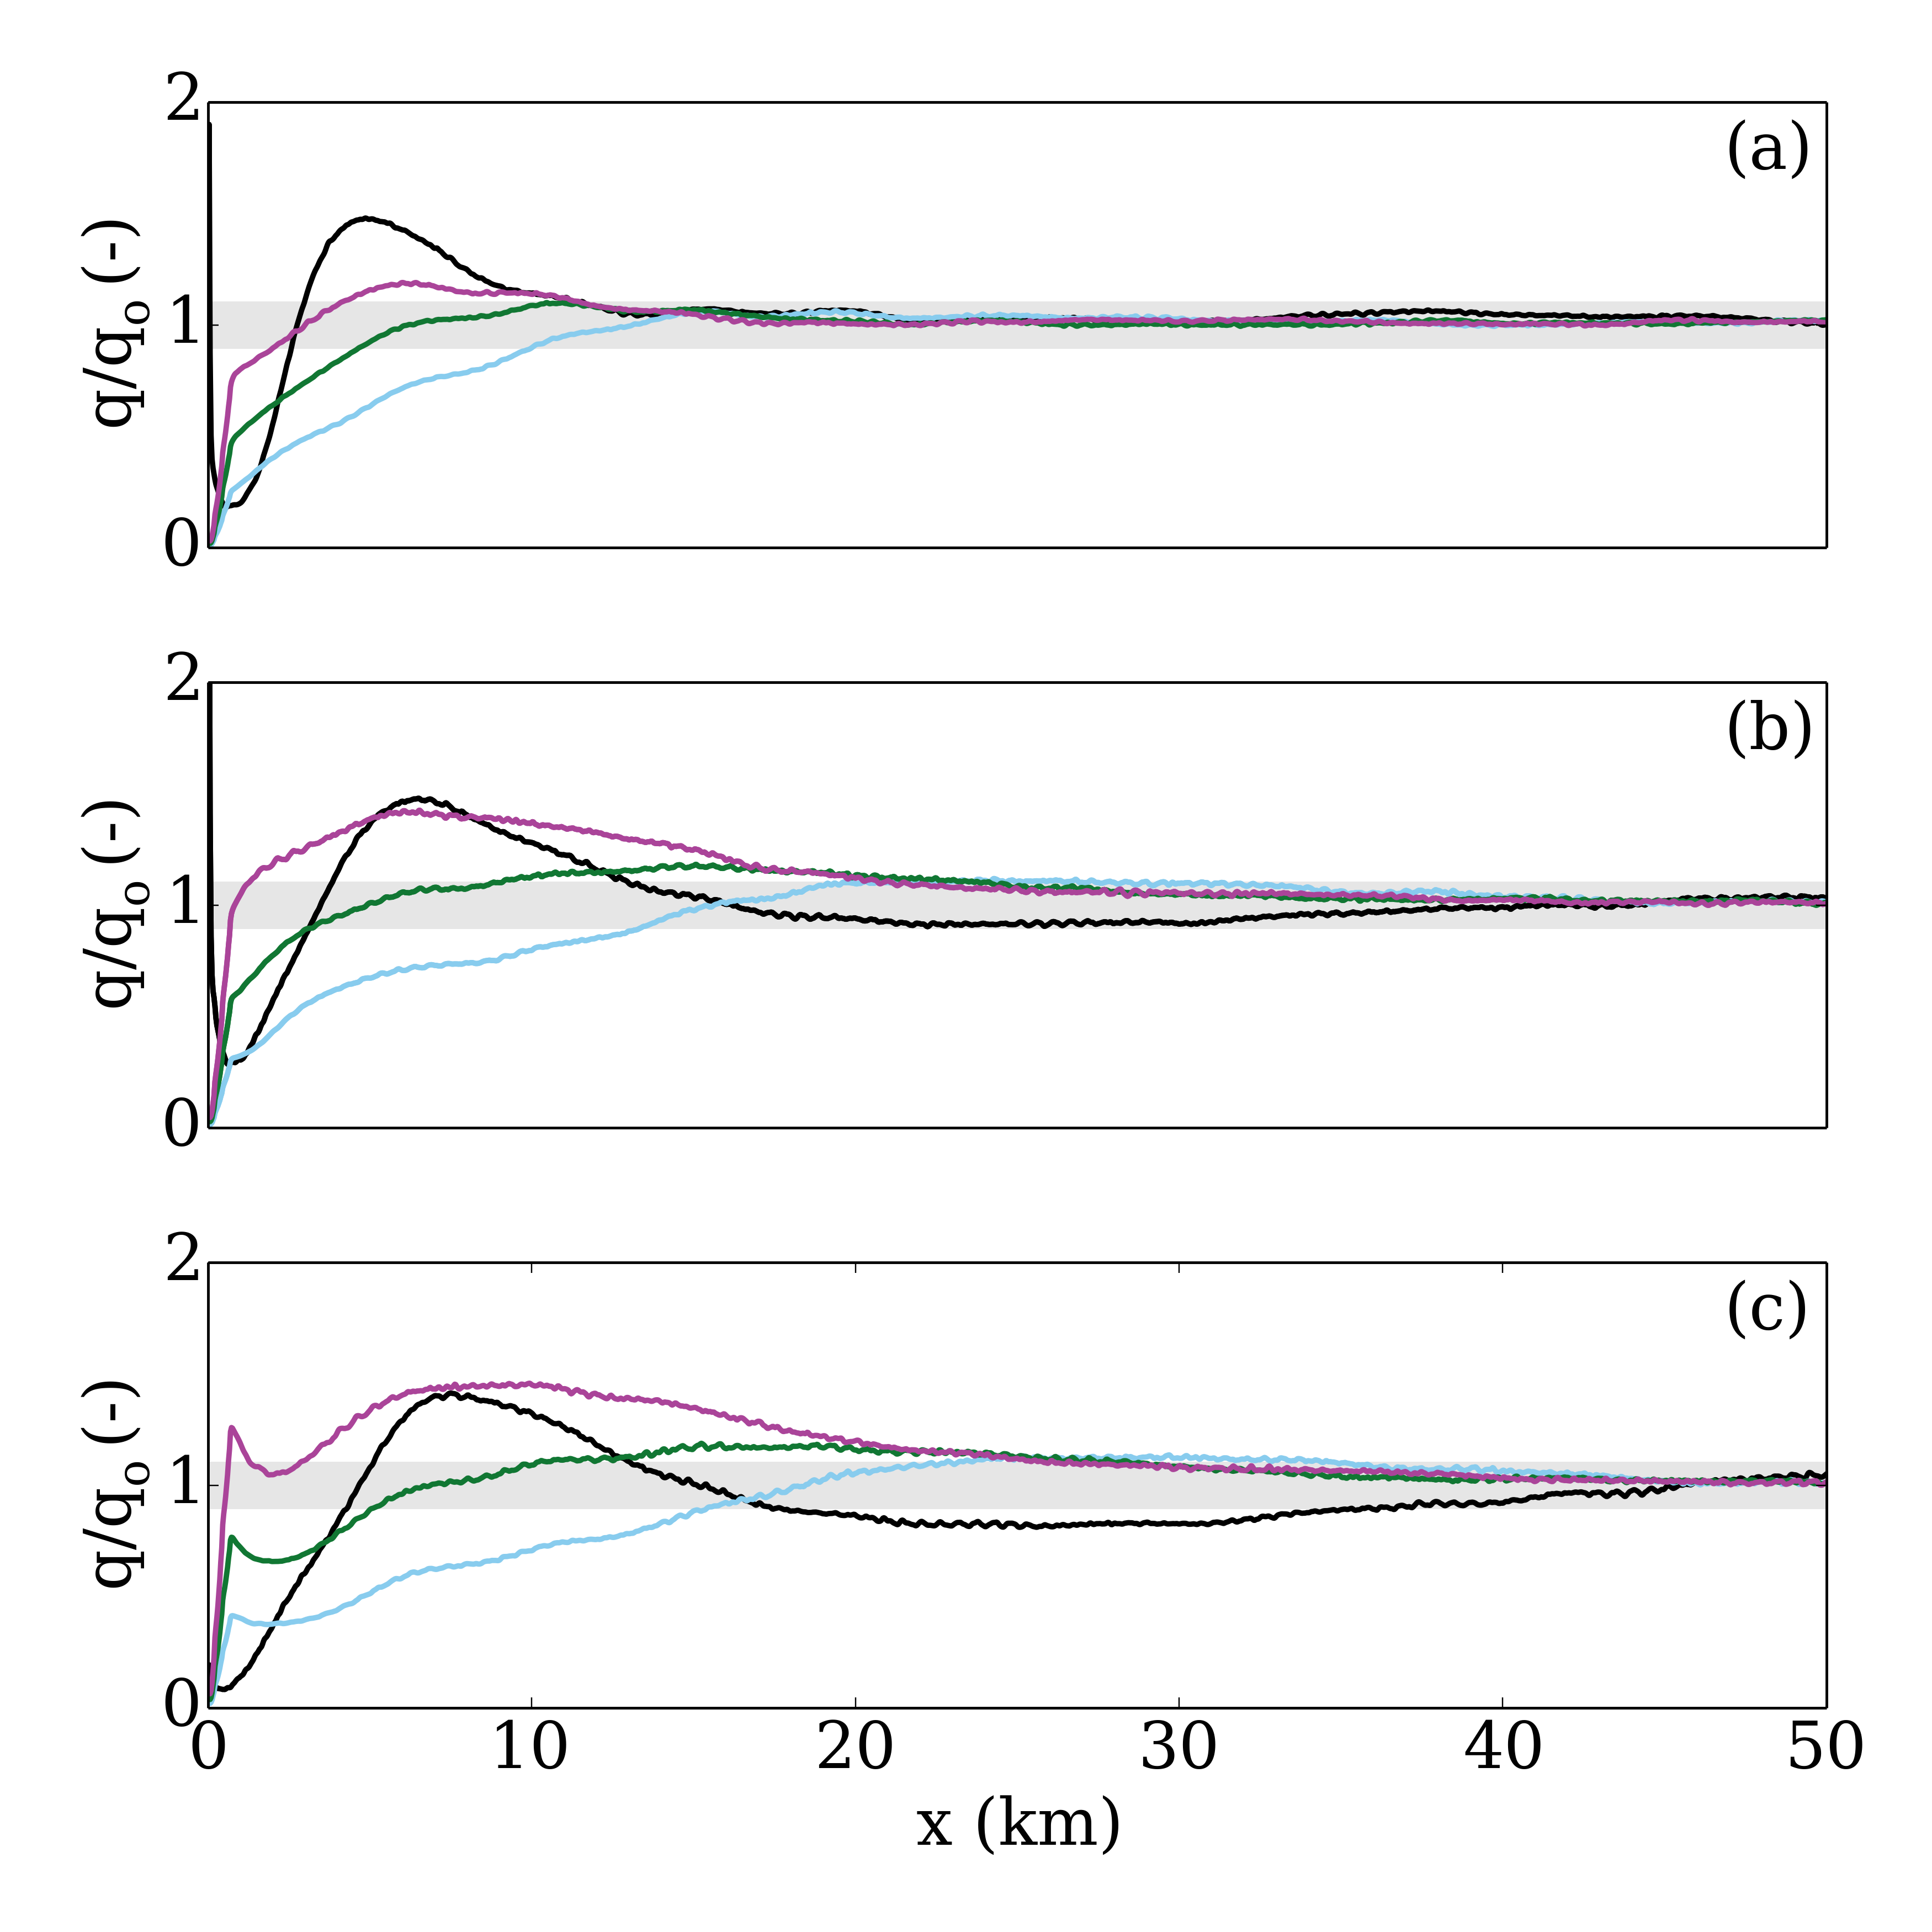

Python code for this plot:
# Add new colorbars which aren't available in my version of python (i.e. viridis)
execfile('/Users/lauramazzaro/Documents/Work/Perts/Article/Figures/new_cmaps.py')

# Modify plotting parameters!
execfile('/Users/lauramazzaro/Documents/Work/Perts/Article/Figures/new_params.py')

import matplotlib.pyplot as plt
from scipy.io import loadmat
import numpy as np
import matplotlib
from matplotlib import gridspec

plt.figure(figsize=(10,10))

#_____________________________ z = 100m _______________________________
 
plt.subplot(3,1,1)

dh = loadmat('n_008_001.mat')
X = np.arange(dh['TKE_res'].shape[1])*dh['dx'][0][0]
dat = dh['TKE_res'][int(100/20),:]
dat = dat/np.mean(dat[-dat.shape[0]/5:])
plt.plot(X/1000,dat,'k',label=R'$\mathregular{{N}_{\theta}}$')

dh = loadmat('n_008_002.mat')
X = np.arange(dh['TKE_res'].shape[1])*dh['dx'][0][0]
dat = dh['TKE_res'][int(100/20),:]
dat = dat/np.mean(dat[-dat.shape[0]/5:])
plt.plot(X/1000,dat,c=line_cols[0],label=R'$\mathregular{{N}_{xy750}}$')

dh = loadmat('n_008_003.mat')
X = np.arange(dh['TKE_res'].shape[1])*dh['dx'][0][0]
dat = dh['TKE_res'][int(100/20),:]
dat = dat/np.mean(dat[-dat.shape[0]/5:])
plt.plot(X/1000,dat,c=line_cols[3],label=R'$\mathregular{{N}_{xy1000}}$')

dh = loadmat('n_008_004.mat')
X = np.arange(dh['TKE_res'].shape[1])*dh['dx'][0][0]
dat = dh['TKE_res'][int(100/20),:]
dat = dat/np.mean(dat[-dat.shape[0]/5:])
plt.plot(X/1000,dat,c=line_cols[8],label=R'$\mathregular{{N}_{xy1250}}$')

rect = matplotlib.patches.Rectangle((0,0.9),50,0.2,color='#e6e6e6')
plt.gca().add_patch(rect)

#plt.legend(bbox_to_anchor=(1.05,0.5), loc=6, borderaxespad=0.,borderpad=1,fontsize=16)

#plt.xlabel('x (km)')
plt.ylabel(R'$\mathregular{q/q_o (-)}$')
plt.xlim([0,50])
plt.xticks([])
plt.ylim([0,2])
plt.yticks([0,1,2])
plt.text(47, 1.7, '(a)')

#_____________________________ z = 250m _______________________________
 
plt.subplot(3,1,2)

dh = loadmat('n_008_001.mat')
X = np.arange(dh['TKE_res'].shape[1])*dh['dx'][0][0]
dat = dh['TKE_res'][int(250/20),:]
dat = dat/np.mean(dat[-dat.shape[0]/5:])
plt.plot(X/1000,dat,'k',label=R'$\mathregular{{N}_{\theta}}$')

dh = loadmat('n_008_002.mat')
X = np.arange(dh['TKE_res'].shape[1])*dh['dx'][0][0]
dat = dh['TKE_res'][int(250/20),:]
dat = dat/np.mean(dat[-dat.shape[0]/5:])
plt.plot(X/1000,dat,c=line_cols[0],label=R'$\mathregular{{N}_{xy750}}$')

dh = loadmat('n_008_003.mat')
X = np.arange(dh['TKE_res'].shape[1])*dh['dx'][0][0]
dat = dh['TKE_res'][int(250/20),:]
dat = dat/np.mean(dat[-dat.shape[0]/5:])
plt.plot(X/1000,dat,c=line_cols[3],label=R'$\mathregular{{N}_{xy1000}}$')

dh = loadmat('n_008_004.mat')
X = np.arange(dh['TKE_res'].shape[1])*dh['dx'][0][0]
dat = dh['TKE_res'][int(250/20),:]
dat = dat/np.mean(dat[-dat.shape[0]/5:])
plt.plot(X/1000,dat,c=line_cols[8],label=R'$\mathregular{{N}_{xy1250}}$')

rect = matplotlib.patches.Rectangle((0,0.9),50,0.2,color='#e6e6e6')
plt.gca().add_patch(rect)

#plt.legend(bbox_to_anchor=(1.05,0.5), loc=6, borderaxespad=0.,borderpad=1,fontsize=16)

#plt.xlabel('x (km)')
plt.ylabel(R'$\mathregular{q/q_o (-)}$')
plt.xlim([0,50])
plt.xticks([])
plt.ylim([0,2])
plt.yticks([0,1,2])
plt.text(47, 1.7, '(b)')

#_____________________________ z = 250m _______________________________
 
plt.subplot(3,1,2)

dh = loadmat('n_008_001.mat')
X = np.arange(dh['TKE_res'].shape[1])*dh['dx'][0][0]
dat = dh['TKE_res'][int(250/20),:]
dat = dat/np.mean(dat[-dat.shape[0]/5:])
plt.plot(X/1000,dat,'k',label=R'$\mathregular{{N}_{\theta}}$')

dh = loadmat('n_008_002.mat')
X = np.arange(dh['TKE_res'].shape[1])*dh['dx'][0][0]
dat = dh['TKE_res'][int(250/20),:]
dat = dat/np.mean(dat[-dat.shape[0]/5:])
plt.plot(X/1000,dat,c=line_cols[0],label=R'$\mathregular{{N}_{xy750}}$')

dh = loadmat('n_008_003.mat')
X = np.arange(dh['TKE_res'].shape[1])*dh['dx'][0][0]
dat = dh['TKE_res'][int(250/20),:]
dat = dat/np.mean(dat[-dat.shape[0]/5:])
plt.plot(X/1000,dat,c=line_cols[3],label=R'$\mathregular{{N}_{xy1000}}$')

dh = loadmat('n_008_004.mat')
X = np.arange(dh['TKE_res'].shape[1])*dh['dx'][0][0]
dat = dh['TKE_res'][int(250/20),:]
dat = dat/np.mean(dat[-dat.shape[0]/5:])
plt.plot(X/1000,dat,c=line_cols[8],label=R'$\mathregular{{N}_{xy1250}}$')

rect = matplotlib.patches.Rectangle((0,0.9),50,0.2,color='#e6e6e6')
plt.gca().add_patch(rect)

#plt.legend(bbox_to_anchor=(1.05,0.5), loc=6, borderaxespad=0.,borderpad=1,fontsize=16)

#plt.xlabel('x (km)')
plt.ylabel(R'$\mathregular{q/q_o (-)}$')
plt.xlim([0,50])
plt.xticks([])
plt.ylim([0,2])
plt.yticks([0,1,2])

#_____________________________ z = 350m _______________________________
 
plt.subplot(3,1,3)

dh = loadmat('n_008_001.mat')
X = np.arange(dh['TKE_res'].shape[1])*dh['dx'][0][0]
dat = dh['TKE_res'][int(350/20),:]
dat = dat/np.mean(dat[-dat.shape[0]/5:])
plt.plot(X/1000,dat,'k',label=R'$\mathregular{{N}_{\theta}}$')

dh = loadmat('n_008_002.mat')
X = np.arange(dh['TKE_res'].shape[1])*dh['dx'][0][0]
dat = dh['TKE_res'][int(350/20),:]
dat = dat/np.mean(dat[-dat.shape[0]/5:])
plt.plot(X/1000,dat,c=line_cols[0],label=R'$\mathregular{{N}_{xy750}}$')

dh = loadmat('n_008_003.mat')
X = np.arange(dh['TKE_res'].shape[1])*dh['dx'][0][0]
dat = dh['TKE_res'][int(350/20),:]
dat = dat/np.mean(dat[-dat.shape[0]/5:])
plt.plot(X/1000,dat,c=line_cols[3],label=R'$\mathregular{{N}_{xy1000}}$')

dh = loadmat('n_008_004.mat')
X = np.arange(dh['TKE_res'].shape[1])*dh['dx'][0][0]
dat = dh['TKE_res'][int(350/20),:]
dat = dat/np.mean(dat[-dat.shape[0]/5:])
plt.plot(X/1000,dat,c=line_cols[8],label=R'$\mathregular{{N}_{xy1250}}$')

rect = matplotlib.patches.Rectangle((0,0.9),50,0.2,color='#e6e6e6')
plt.gca().add_patch(rect)

#plt.legend(bbox_to_anchor=(1.05,0.5), loc=6, borderaxespad=0.,borderpad=1,fontsize=16)

plt.xlabel('x (km)')
plt.ylabel(R'$\mathregular{q/q_o (-)}$')
plt.xlim([0,50])
plt.ylim([0,2])
plt.yticks([0,1,2])
plt.text(47, 1.7, '(c)')

plt.tight_layout()
plt.show()
